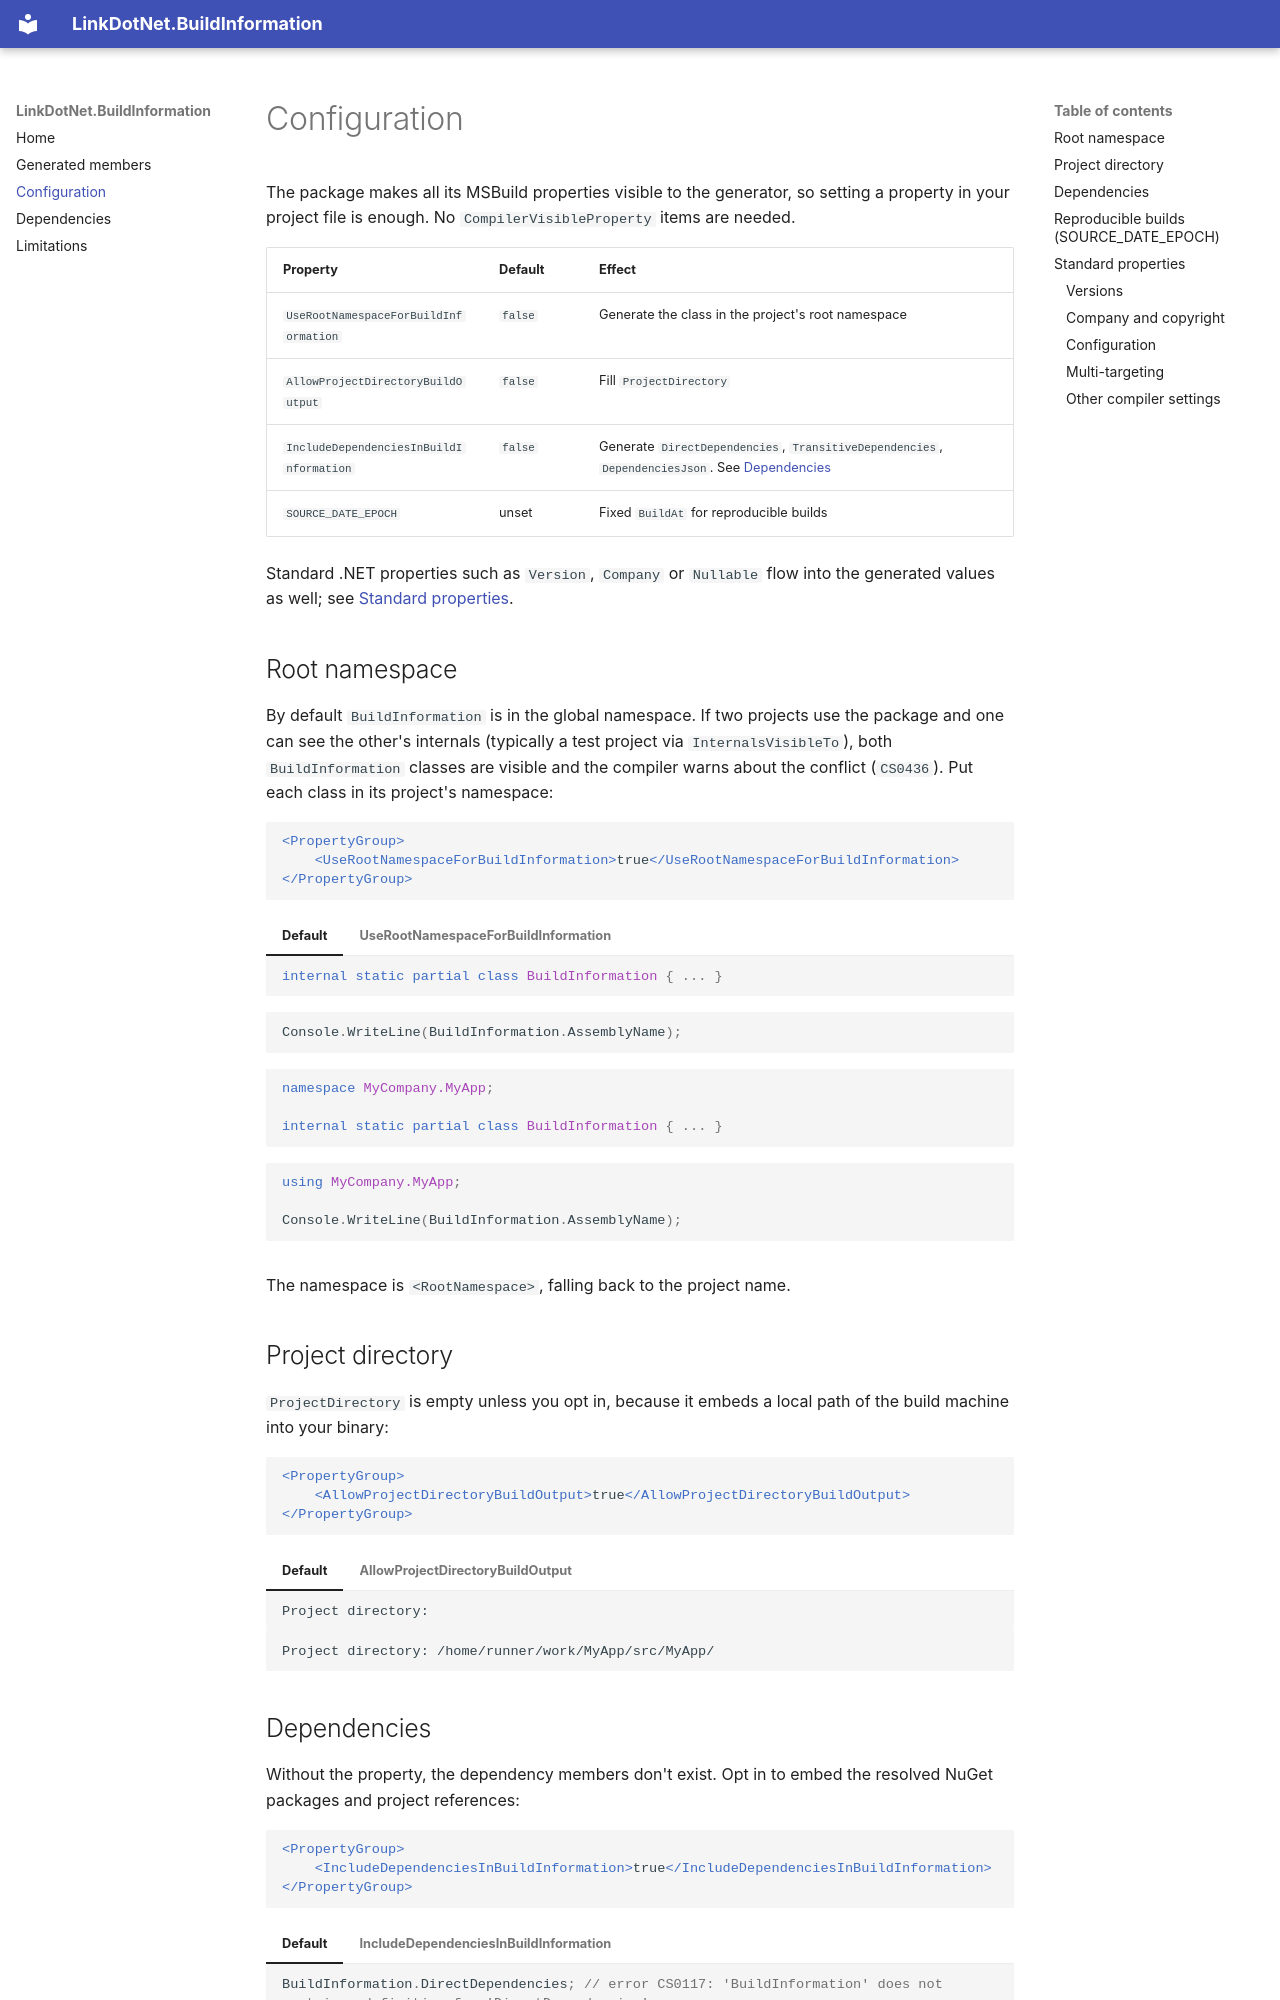

repository: linkdotnet/BuildInformation · page: configuration/index.html · generator: mkdocs

# Configuration

The package makes all its MSBuild properties visible to the generator, so setting a property in your project file is enough. No `CompilerVisibleProperty` items are needed.

| Property | Default | Effect |
|---|---|---|
| `UseRootNamespaceForBuildInformation` | `false` | Generate the class in the project's root namespace |
| `AllowProjectDirectoryBuildOutput` | `false` | Fill `ProjectDirectory` |
| `IncludeDependenciesInBuildInformation` | `false` | Generate `DirectDependencies`, `TransitiveDependencies`, `DependenciesJson`. See [Dependencies](dependencies.md) |
| `SOURCE_DATE_EPOCH` | unset | Fixed `BuildAt` for reproducible builds |

Standard .NET properties such as `Version`, `Company` or `Nullable` flow into the generated values as well; see [Standard properties](#standard-properties).

## Root namespace

By default `BuildInformation` is in the global namespace. If two projects use the package and one can see the other's internals (typically a test project via `InternalsVisibleTo`), both `BuildInformation` classes are visible and the compiler warns about the conflict (`CS0436`). Put each class in its project's namespace:

```xml
<PropertyGroup>
    <UseRootNamespaceForBuildInformation>true</UseRootNamespaceForBuildInformation>
</PropertyGroup>
```

=== "Default"

    ```csharp
    internal static partial class BuildInformation { ... }
    ```

    ```csharp
    Console.WriteLine(BuildInformation.AssemblyName);
    ```

=== "UseRootNamespaceForBuildInformation"

    ```csharp
    namespace MyCompany.MyApp;

    internal static partial class BuildInformation { ... }
    ```

    ```csharp
    using MyCompany.MyApp;

    Console.WriteLine(BuildInformation.AssemblyName);
    ```

The namespace is `<RootNamespace>`, falling back to the project name.

## Project directory

`ProjectDirectory` is empty unless you opt in, because it embeds a local path of the build machine into your binary:

```xml
<PropertyGroup>
    <AllowProjectDirectoryBuildOutput>true</AllowProjectDirectoryBuildOutput>
</PropertyGroup>
```

=== "Default"

    ```text
    Project directory:
    ```

=== "AllowProjectDirectoryBuildOutput"

    ```text
    Project directory: /home/runner/work/MyApp/src/MyApp/
    ```
